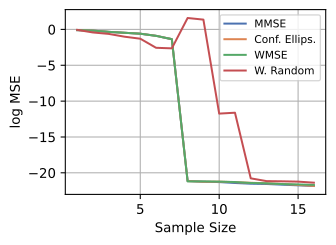

The data file committed next to this chart (first rows):
index, Sampling Criterion, Graph, SNR (dB), Sample Size, log MSE
0, MMSE, 0, 100.0, 1, -0.09796
1, MMSE, 0, 100.0, 2, -0.1625
2, MMSE, 0, 100.0, 3, -0.3396
3, MMSE, 0, 100.0, 4, -0.4683
4, MMSE, 0, 100.0, 5, -0.597
5, MMSE, 0, 100.0, 6, -0.8908
6, MMSE, 0, 100.0, 7, -1.363
7, MMSE, 0, 100.0, 8, -21.14
8, MMSE, 0, 100.0, 9, -21.24
9, MMSE, 0, 100.0, 10, -21.29
10, MMSE, 0, 100.0, 11, -21.42
11, MMSE, 0, 100.0, 12, -21.52
12, MMSE, 0, 100.0, 13, -21.56
13, MMSE, 0, 100.0, 14, -21.65
14, MMSE, 0, 100.0, 15, -21.74
15, MMSE, 0, 100.0, 16, -21.84
0, Conf. Ellips., 0, 100.0, 1, -0.09796
1, Conf. Ellips., 0, 100.0, 2, -0.1625
2, Conf. Ellips., 0, 100.0, 3, -0.3396
3, Conf. Ellips., 0, 100.0, 4, -0.4683
4, Conf. Ellips., 0, 100.0, 5, -0.597
5, Conf. Ellips., 0, 100.0, 6, -0.8908
6, Conf. Ellips., 0, 100.0, 7, -1.363
7, Conf. Ellips., 0, 100.0, 8, -21.15
8, Conf. Ellips., 0, 100.0, 9, -21.24
9, Conf. Ellips., 0, 100.0, 10, -21.23
10, Conf. Ellips., 0, 100.0, 11, -21.3
11, Conf. Ellips., 0, 100.0, 12, -21.39
12, Conf. Ellips., 0, 100.0, 13, -21.46
13, Conf. Ellips., 0, 100.0, 14, -21.55
14, Conf. Ellips., 0, 100.0, 15, -21.69
15, Conf. Ellips., 0, 100.0, 16, -21.83
0, WMSE, 0, 100.0, 1, -0.09796
1, WMSE, 0, 100.0, 2, -0.1625
2, WMSE, 0, 100.0, 3, -0.3396
3, WMSE, 0, 100.0, 4, -0.4683
4, WMSE, 0, 100.0, 5, -0.597
5, WMSE, 0, 100.0, 6, -0.9004
6, WMSE, 0, 100.0, 7, -1.363
7, WMSE, 0, 100.0, 8, -21.2
8, WMSE, 0, 100.0, 9, -21.2
9, WMSE, 0, 100.0, 10, -21.23
10, WMSE, 0, 100.0, 11, -21.28
11, WMSE, 0, 100.0, 12, -21.42
12, WMSE, 0, 100.0, 13, -21.46
13, WMSE, 0, 100.0, 14, -21.57
14, WMSE, 0, 100.0, 15, -21.62
15, WMSE, 0, 100.0, 16, -21.68
0, W. Random, 0, 100.0, 1, -0.05885
1, W. Random, 0, 100.0, 2, -0.4249
2, W. Random, 0, 100.0, 3, -0.6239
3, W. Random, 0, 100.0, 4, -1.014
4, W. Random, 0, 100.0, 5, -1.295
5, W. Random, 0, 100.0, 6, -2.562
6, W. Random, 0, 100.0, 7, -2.64
7, W. Random, 0, 100.0, 8, 1.593
8, W. Random, 0, 100.0, 9, 1.367
9, W. Random, 0, 100.0, 10, -11.74
10, W. Random, 0, 100.0, 11, -11.62
11, W. Random, 0, 100.0, 12, -20.77
... 4 more rows
